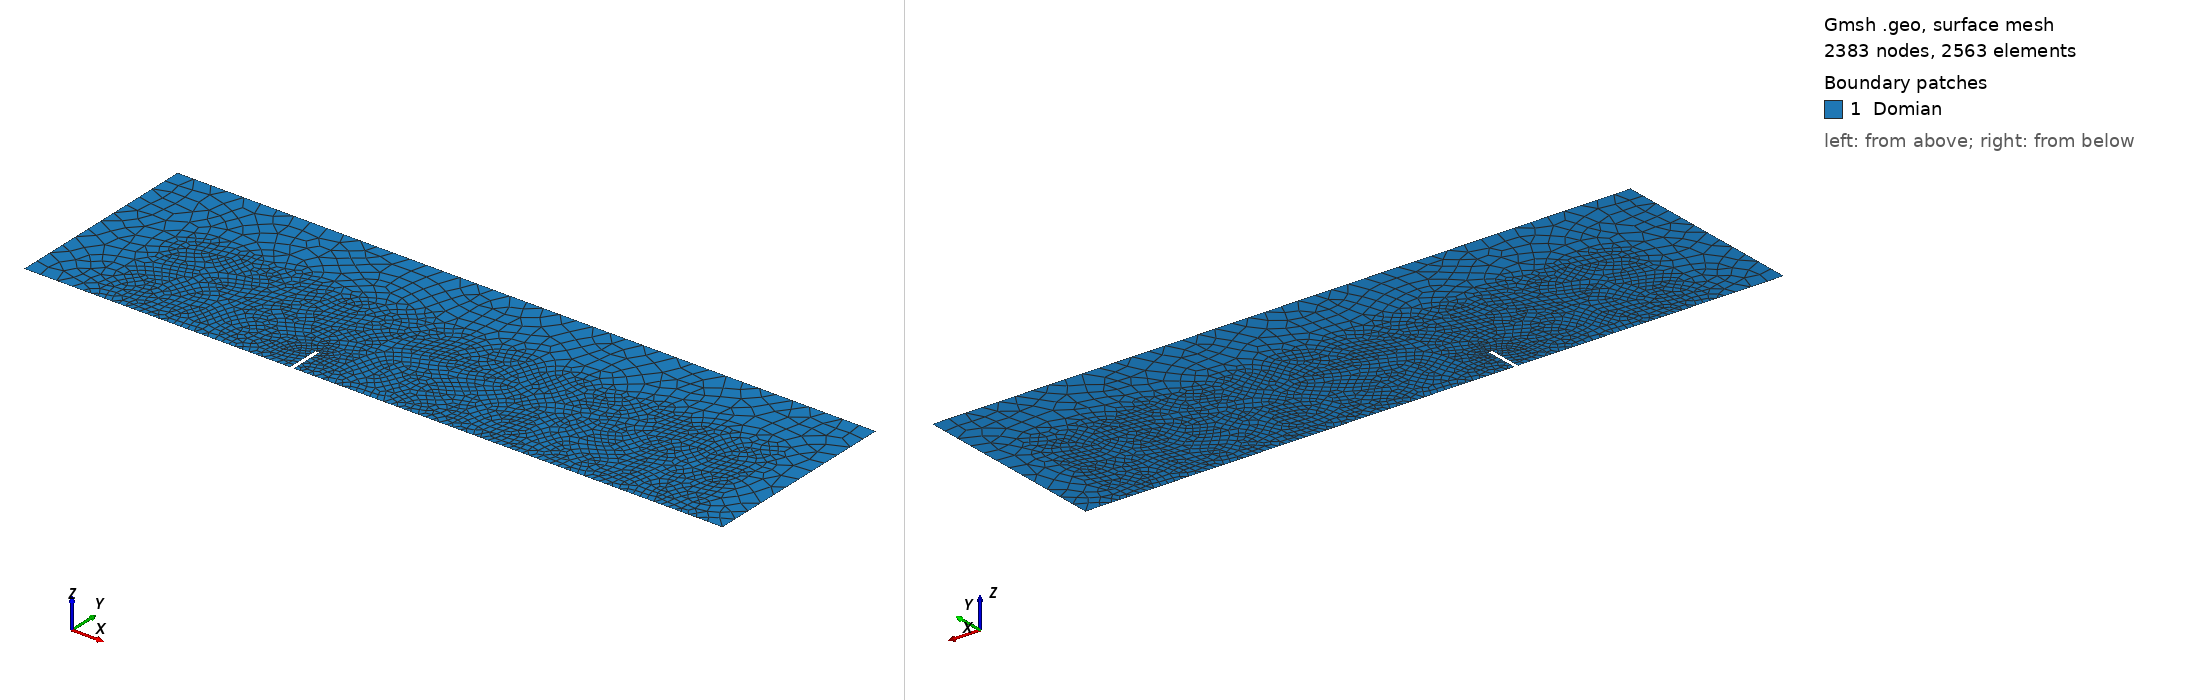

Gmsh geometry script, surface-meshed: 2383 nodes, 2563 surface elements. Boundary patches (legend numbers): 1 Domian. Left view from above one corner, right view from below the opposite corner. Legend entries are the model's physical surfaces. The drawing asked Gmsh for element sizes between 1% and 20% of the model's largest extent; the script's own settings can give other sizes.

=== F2D_Mar27_insQuad.geo (drawn) ===
// K=18,832 [quads]

lc = 1.00;

// x-bounds
xmin  = -8.0;
xmax  =  13.0;


// y-bounds
ymin  =  0.0;
ymax  =  6.0;

// z-bounds
zall = 0.0;

fx1 = 0.00;         // front of fence
fx2 = fx1 + 0.10;   // width of fence
fy1 = 0.00;         // base of fence
fy2 = 1.00;         // top of fence


Point(1) = { xmin,   ymin, zall, lc*1.0};
//---------------------------------------
Point(3) = { fx1,  fy1, zall, 0.050};  // base front
Point(4) = { fx1,  fy2, zall, 0.025};  // top  front
Point(5) = { fx2,  fy2, zall, 0.025};  // top  rear
Point(6) = { fx2,  fy1, zall, 0.050};  // base rear
//---------------------------------------
Point(8) = {xmax,   ymin,  zall, lc*1.0};

Point(10)= {xmax,   ymax,  zall, lc*1.0};
Point(13)= {xmin,   ymax,  zall, lc*1.0};
//---------------------------------------
Line(2) = {1,3};
Line(3) = {3,4};
Line(4) = {4,5};
Line(5) = {5,6};
Line(6) = {6,8};

Line(17)= {13, 1};
Line(19)= { 8,10};

Line(22)= {10,13};



//---------------------------------------
// main fluid domain
//---------------------------------------
LLDomain=newll; Line Loop(LLDomain) = {2,3,4,5,6,19,22,17};
PSDomain=news;  Plane Surface(PSDomain) = {LLDomain};

Physical Surface("Domian",9) = {PSDomain};
Physical    Line("Wall", 1) = {2,3,4,5,6};
Physical    Line("Inflow",2) = {17};
Physical    Line("Outflow",3) = {19};
Physical    Line("YSlip",5) = {22};

//---------------------------------------------------------
// use Fields to tune wake density
//---------------------------------------------------------

Field[1] = Box;
Field[1].VIn  =  0.035;
Field[1].VOut =  0.50;
Field[1].XMin = -0.8;
Field[1].XMax =  2.5;
Field[1].YMin =  0.0;
Field[1].YMax =  1.8;

Field[2] = Box;
Field[2].VIn  =  0.05;
Field[2].VOut =  0.50;
Field[2].XMin = -2.2;
Field[2].XMax =  5.0;
Field[2].YMin =  0.0;
Field[2].YMax =  2.7;

Field[3] = Box;
Field[3].VIn  =  0.05;
Field[3].VOut =  0.50;
Field[3].XMin = -3.3;
Field[3].XMax =  0.0;
Field[3].YMin =  0.0;
Field[3].YMax =  1.0;

Field[4] = Box;
Field[4].VIn  =  0.10;
Field[4].VOut =  0.50;
Field[4].XMin = -4.5;
Field[4].XMax =  8.0;
Field[4].YMin =  0.0;
Field[4].YMax =  3.0;

Field[5] = Box;
Field[5].VIn  =  0.15;
Field[5].VOut =  0.50;
Field[5].XMin = -6.0;
Field[5].XMax = 12.0;
Field[5].YMin =  0.0;
Field[5].YMax =  4.0;

Field[6] = Box;
Field[6].VIn  =  0.02;
Field[6].VOut =  0.50;
Field[6].XMin = -0.2;
Field[6].XMax =  0.5;
Field[6].YMin =  0.8;
Field[6].YMax =  1.2;


Field[7] = Min;
Field[7].FieldsList = {1,2,3,4,5,6};
Background Field = 7;
Recombine Surface {24};
